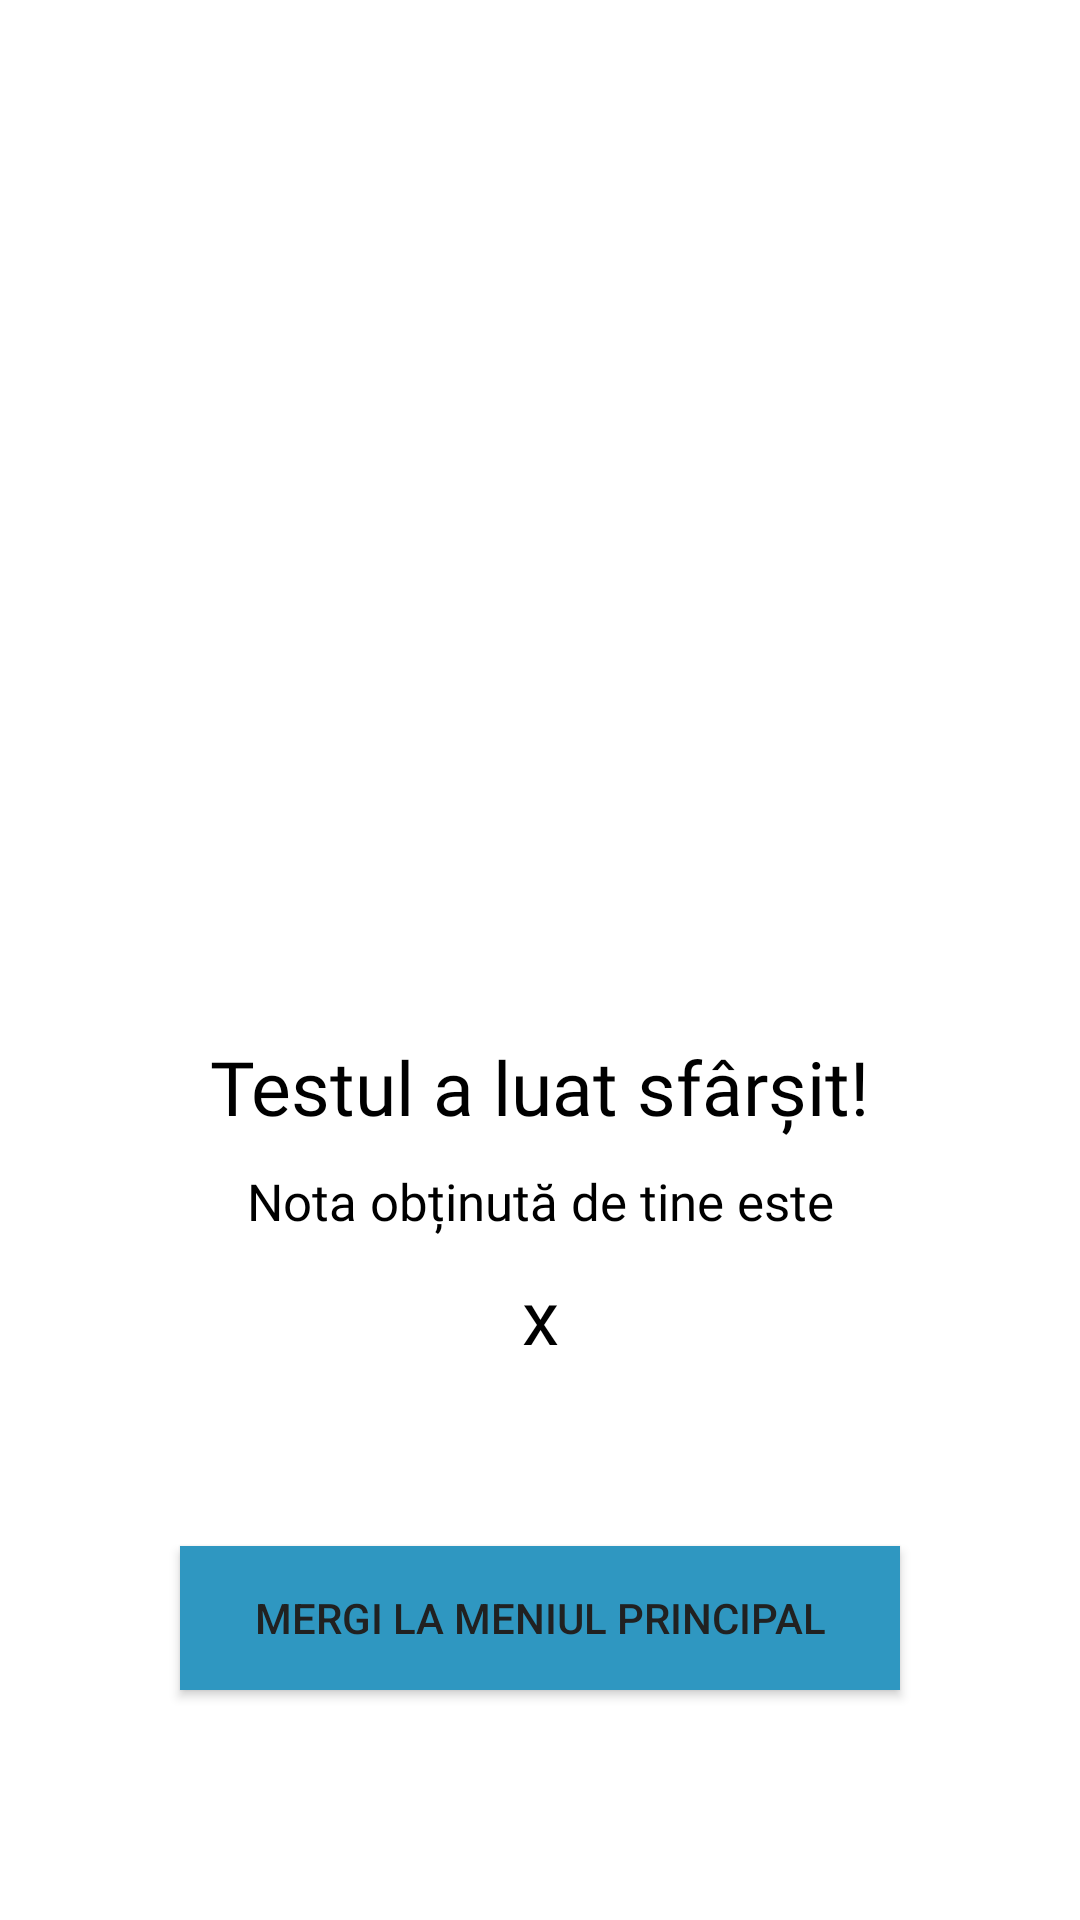

Here is an Android app screen rendered from its layout file. Give the layout XML and the strings, colors and styles it references.
<!-- AndroidManifest.xml: application theme Theme.Mateinfo_atestat -->
<!-- res/layout/activity_sfarsit_examen.xml -->
<?xml version="1.0" encoding="utf-8"?>
<androidx.constraintlayout.widget.ConstraintLayout xmlns:android="http://schemas.android.com/apk/res/android"
    xmlns:app="http://schemas.android.com/apk/res-auto"
    xmlns:tools="http://schemas.android.com/tools"
    android:layout_width="match_parent"
    android:layout_height="match_parent"
    tools:context=".SfarsitExamen">

    <ImageView
        android:id="@+id/imageView4"
        android:layout_width="255dp"
        android:layout_height="335dp"
        android:layout_marginTop="100dp"
        app:layout_constraintEnd_toEndOf="parent"
        app:layout_constraintStart_toStartOf="parent"
        app:layout_constraintTop_toTopOf="parent"
        app:srcCompat="@drawable/sigla_simplu_foreground" />

    <TextView
        android:id="@+id/textView10"
        android:layout_width="wrap_content"
        android:layout_height="wrap_content"
        android:layout_marginTop="-90dp"
        android:text="Testul a luat sfârșit!"
        android:fontFamily="@font/baloo_bhai_2_bold"
        android:textSize="25sp"
        android:textColor="@color/black"
        app:layout_constraintEnd_toEndOf="parent"
        app:layout_constraintStart_toStartOf="parent"
        app:layout_constraintTop_toBottomOf="@+id/imageView4" />
    <TextView
        android:id="@+id/textView11"
        android:layout_width="wrap_content"
        android:layout_height="wrap_content"
        android:layout_marginTop="10dp"
        android:text="Nota obținută de tine este"
        android:fontFamily="@font/baloo_bhai_2_bold"
        android:textSize="17sp"
        android:textColor="@color/black"
        app:layout_constraintEnd_toEndOf="parent"
        app:layout_constraintStart_toStartOf="parent"
        app:layout_constraintTop_toBottomOf="@+id/textView10" />
    <TextView
        android:id="@+id/nota"
        android:layout_width="wrap_content"
        android:layout_height="wrap_content"
        android:layout_marginTop="10dp"
        android:text="x"
        android:fontFamily="@font/baloo_bhai_2_bold"
        android:textSize="25sp"
        android:textColor="@color/black"
        app:layout_constraintEnd_toEndOf="parent"
        app:layout_constraintStart_toStartOf="parent"
        app:layout_constraintTop_toBottomOf="@+id/textView11" />

    <androidx.appcompat.widget.AppCompatButton
        android:id="@+id/iesi"
        android:layout_width="240dp"
        android:layout_height="wrap_content"
        android:background="#2F97C1"
        android:text="Mergi la meniul principal"
        android:layout_marginTop="60sp"
        android:textColor="#212121"
        app:layout_constraintEnd_toEndOf="parent"
        app:layout_constraintStart_toStartOf="parent"
        app:layout_constraintTop_toBottomOf="@+id/nota" />
</androidx.constraintlayout.widget.ConstraintLayout>
<!-- resources referenced by this layout -->
<resources>
  <style name="Theme.Mateinfo_atestat" parent="Theme.MaterialComponents.DayNight.NoActionBar">
          
          <item name="colorPrimary">@color/purple_500</item>
          <item name="colorPrimaryVariant">@color/purple_700</item>
          <item name="colorOnPrimary">@color/white</item>
          
          <item name="colorSecondary">@color/teal_200</item>
          <item name="colorSecondaryVariant">@color/teal_700</item>
          <item name="colorOnSecondary">@color/black</item>
          
          <item name="android:statusBarColor">?attr/colorPrimaryVariant</item>
          
          <item name="android:windowContentTransitions">true</item>
      </style>
  <!-- not gathered from this repository: default colours our renderer supplied (Android Studio template values) -->
  <color name="purple_500">#FF6200EE</color>
  <color name="purple_700">#FF3700B3</color>
  <color name="teal_200">#FF03DAC5</color>
  <color name="teal_700">#FF018786</color>
  <color name="black">#FF000000</color>
  <color name="white">#FFFFFFFF</color>
</resources>
